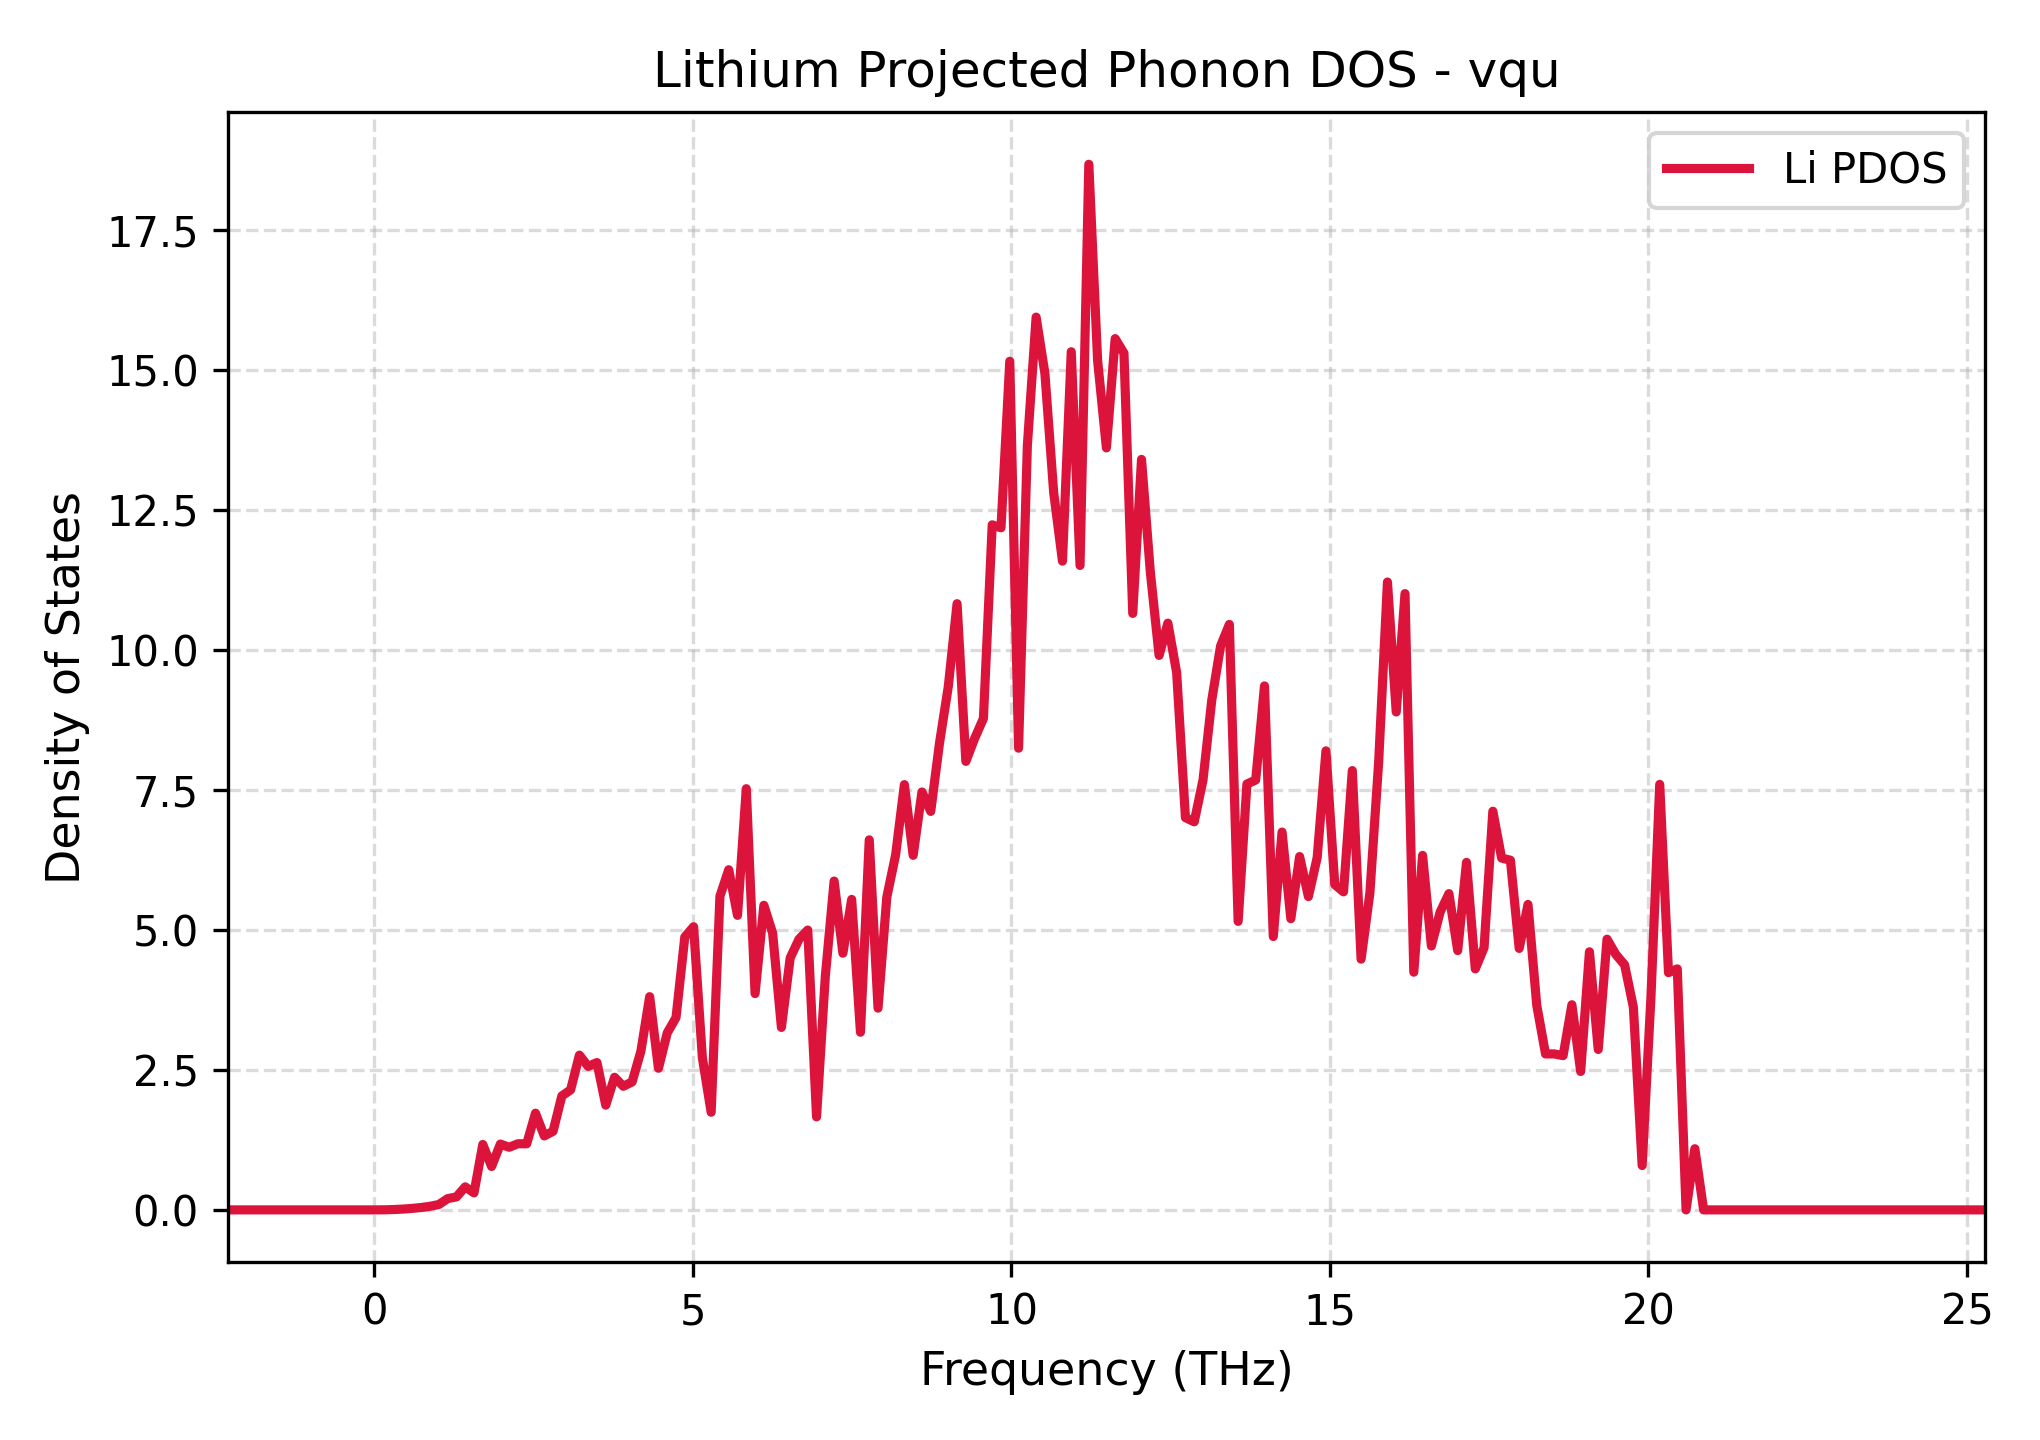

Values plotted in this chart, from the file beside it:
Frequency_THz, Lithium_PDOS
-2.298, 0.0
-2.16, 0.0
-2.022, 0.0
-1.884, 0.0
-1.746, 0.0
-1.609, 0.0
-1.471, 0.0
-1.333, 0.0
-1.195, 0.0
-1.057, 0.0
-0.9192, 0.0
-0.7813, 0.0
-0.6434, 0.0
-0.5056, 0.0
-0.3677, 0.0
-0.2298, 0.0
-0.09192, 0.0
0.04596, 8.066046926391946e-05
0.1838, 0.00207
0.3217, 0.007239
0.4596, 0.0153
0.5975, 0.0271
0.7354, 0.04283
0.8732, 0.0644
1.011, 0.09606
1.149, 0.2015
1.287, 0.2318
1.425, 0.4115
1.563, 0.3038
1.701, 1.169
1.838, 0.7757
1.976, 1.176
2.114, 1.119
2.252, 1.182
2.39, 1.181
2.528, 1.728
2.666, 1.321
2.804, 1.405
2.941, 2.036
3.079, 2.145
3.217, 2.765
3.355, 2.563
3.493, 2.632
3.631, 1.871
3.769, 2.369
3.907, 2.209
4.045, 2.286
4.182, 2.835
4.32, 3.81
4.458, 2.531
4.596, 3.161
4.734, 3.436
4.872, 4.875
5.01, 5.059
5.148, 2.718
5.285, 1.745
5.423, 5.604
5.561, 6.078
5.699, 5.262
5.837, 7.526
... 141 more rows
